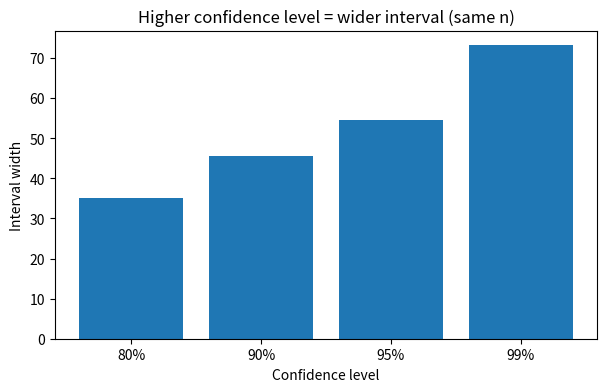
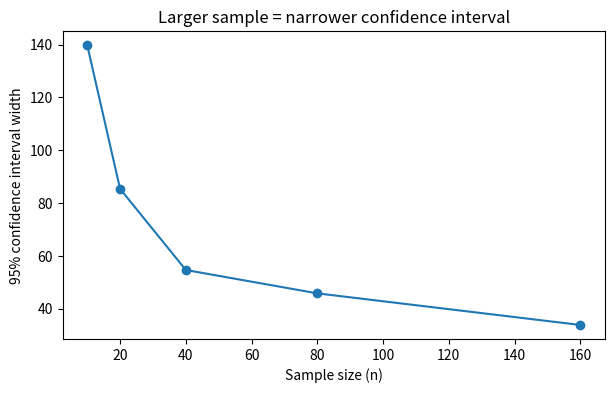

Python code for these plots, in order: (Note: this script raises an exception after producing the figures.)
import numpy as np
import pandas as pd

rng = np.random.default_rng(42)
n = 400

city = rng.choice(
    ["New York", "Chicago", "Austin", "Seattle", "Denver"],
    size=n, p=[0.30, 0.25, 0.15, 0.15, 0.15],
)
region = rng.choice(["North", "South", "East", "West"], size=n)
age = rng.integers(18, 70, size=n)

# monthly spend: right-skewed distribution (typical for spending data)
monthly_spend = rng.lognormal(mean=5.2, sigma=0.5, size=n).round(2)

# satisfaction correlated with spend + a region effect (deliberately different) + random
# noise, clipped to a 1-10 scale -- this gives Module 10 (ANOVA) a real between-group gap
region_effect = {"North": 0.0, "South": -0.5, "East": 0.3, "West": 0.8}
satisfaction = np.clip(
    monthly_spend / 45
    + np.array([region_effect[r] for r in region])
    + rng.normal(0, 1.5, size=n),
    1, 10,
).round(1)

# A/B campaign group -- with a REAL injected effect on conversion (group B better)
group = rng.choice(["A", "B"], size=n)
conversion_prob = np.where(group == "A", 0.10, 0.20)
converted = rng.binomial(1, conversion_prob)

# spend before/after a loyalty-program rollout (paired data)
spend_before = rng.normal(220, 40, size=n).round(2)
program_effect = rng.normal(15, 10, size=n)
spend_after = (spend_before + program_effect).round(2)

customers = pd.DataFrame({
    "customer_id": np.arange(1, n + 1),
    "city": city,
    "region": region,
    "age": age,
    "monthly_spend": monthly_spend,
    "satisfaction": satisfaction,
    "campaign_group": group,
    "converted": converted,
    "spend_before": spend_before,
    "spend_after": spend_after,
})
customers.head()


import numpy as np
from scipy import stats

sample = customers["monthly_spend"].sample(n=40, random_state=1)

x_bar = sample.mean()
s = sample.std(ddof=1)
n = len(sample)
se = s / np.sqrt(n)
df = n - 1

confidence_level = 0.95
t_critical = stats.t.ppf((1 + confidence_level) / 2, df=df)

lower_bound = x_bar - t_critical * se
upper_bound = x_bar + t_critical * se

print(f"Sample mean: {x_bar:.2f}")
print(f"t critical value (df={df}): {t_critical:.3f}")
print(f"95% CI: [{lower_bound:.2f}, {upper_bound:.2f}]")


ready_ci = stats.t.interval(confidence_level, df=df, loc=x_bar, scale=se)
print(ready_ci)


import matplotlib.pyplot as plt

levels = [0.80, 0.90, 0.95, 0.99]
widths = []
for level in levels:
    lower, upper = stats.t.interval(level, df=df, loc=x_bar, scale=se)
    widths.append(upper - lower)

plt.figure(figsize=(7, 4))
plt.bar([f"{int(p*100)}%" for p in levels], widths)
plt.xlabel("Confidence level")
plt.ylabel("Interval width")
plt.title("Higher confidence level = wider interval (same n)")
plt.show()


sample_sizes = [10, 20, 40, 80, 160]
widths_by_n = []
for sn in sample_sizes:
    sample_n = customers["monthly_spend"].sample(n=sn, random_state=1)
    s_n = sample_n.std(ddof=1)
    se_n = s_n / np.sqrt(sn)
    lower, upper = stats.t.interval(0.95, df=sn - 1, loc=sample_n.mean(), scale=se_n)
    widths_by_n.append(upper - lower)

plt.figure(figsize=(7, 4))
plt.plot(sample_sizes, widths_by_n, marker="o")
plt.xlabel("Sample size (n)")
plt.ylabel("95% confidence interval width")
plt.title("Larger sample = narrower confidence interval")
plt.show()


p_hat = customers["converted"].mean()
n = len(customers)
z_critical = stats.norm.ppf(0.975)  # 95% CI -> 2.5% in each tail

se_proportion = np.sqrt(p_hat * (1 - p_hat) / n)
lower_p = p_hat - z_critical * se_proportion
upper_p = p_hat + z_critical * se_proportion

print(f"Observed conversion rate: {p_hat:.3f}")
print(f"95% CI: [{lower_p:.3f}, {upper_p:.3f}]")


from statsmodels.stats.proportion import proportion_confint

num_conversions = customers["converted"].sum()
lower_sm, upper_sm = proportion_confint(num_conversions, n, alpha=0.05, method="normal")
print(f"95% CI (statsmodels): [{lower_sm:.3f}, {upper_sm:.3f}]")


rng = np.random.default_rng(7)
population_mu = customers["monthly_spend"].mean()

num_simulations = 200
contains_truth = 0
intervals = []

for _ in range(num_simulations):
    sim_sample = rng.choice(customers["monthly_spend"], size=40, replace=False)
    sim_x_bar = sim_sample.mean()
    sim_se = sim_sample.std(ddof=1) / np.sqrt(40)
    sim_lower, sim_upper = stats.t.interval(0.95, df=39, loc=sim_x_bar, scale=sim_se)
    intervals.append((sim_lower, sim_upper))
    if sim_lower <= population_mu <= sim_upper:
        contains_truth += 1

print(f"Share of intervals containing the true mean: {contains_truth / num_simulations:.3f}")
print("Expected (in the long run): about 0.95")


plt.figure(figsize=(9, 6))
for i, (lower_i, upper_i) in enumerate(intervals[:50]):
    color = "steelblue" if lower_i <= population_mu <= upper_i else "crimson"
    plt.plot([lower_i, upper_i], [i, i], color=color)
plt.axvline(population_mu, color="black", linestyle="--", label="True population mean")
plt.xlabel("Monthly spend")
plt.ylabel("Simulation number (first 50)")
plt.title("Red intervals did NOT capture the true mean")
plt.legend()
plt.show()
